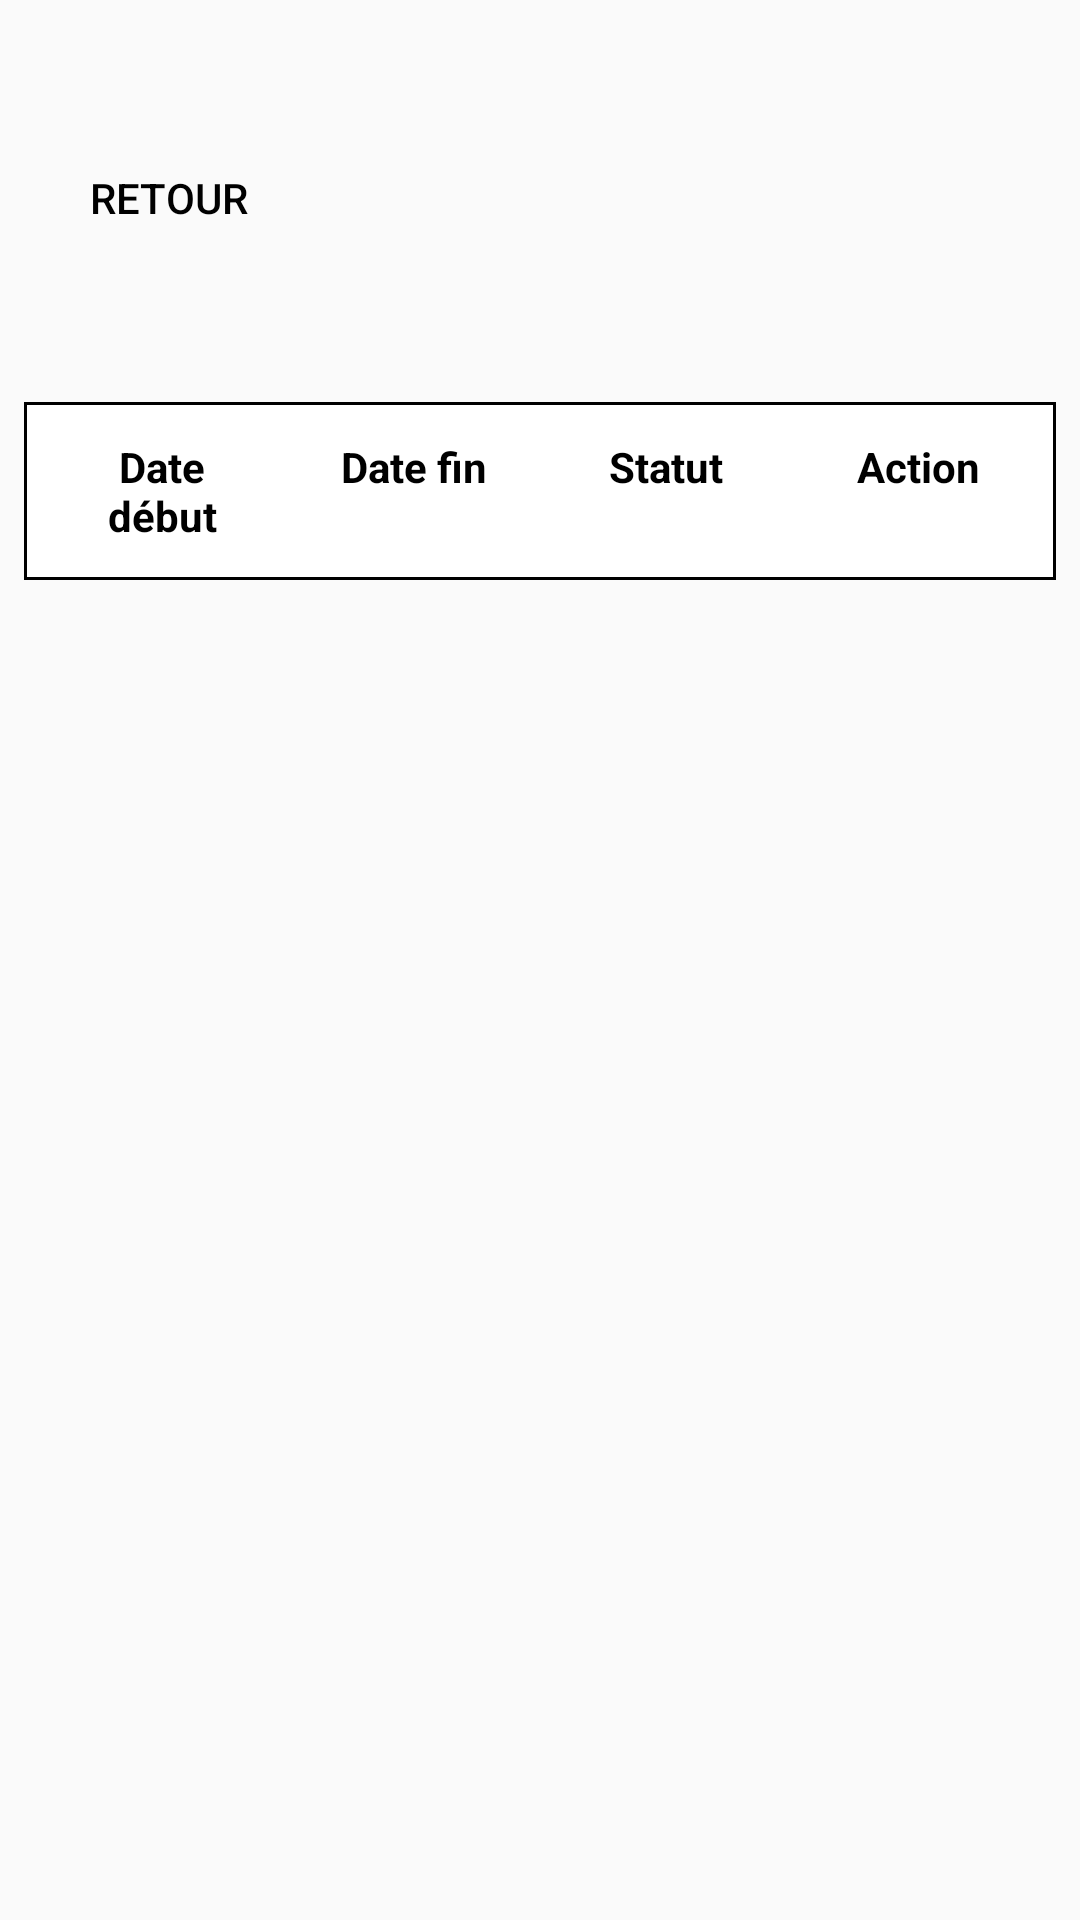

Write the Android layout XML for this screen, with the resource values it uses.
<!-- AndroidManifest.xml: application theme Theme.Mobile -->
<!-- res/layout/contenu_mes_demandes.xml -->
<TableLayout xmlns:android="http://schemas.android.com/apk/res/android"
    android:id="@+id/table"
    android:layout_width="match_parent"
    android:layout_height="wrap_content"
    android:padding="8dp"
    android:stretchColumns="*">
    <TableRow
        android:layout_width="match_parent"
        android:layout_marginTop="30dp"
        android:layout_height="wrap_content"
        android:padding="4dp">
        <Button
            android:id="@+id/buttonRetour"
            android:layout_width="wrap_content"
            android:layout_height="wrap_content"
            android:text="Retour"
            android:layout_marginTop="10dp"
            android:layout_gravity="start"
            android:background="?attr/selectableItemBackgroundBorderless"
            android:textColor="#000000"
            android:padding="8dp" />
    </TableRow>
    <TableRow
        android:layout_width="match_parent"
        android:layout_marginTop="30dp"
        android:layout_height="wrap_content"
        android:background="@drawable/table_row_border"
        android:padding="4dp">

        <TextView
            android:text="Date début"
            android:layout_width="0dp"
            android:layout_weight="1"
            android:gravity="center"
            android:textStyle="bold"
            android:textColor="#000"
            android:padding="8dp"
            android:textSize="14sp"/>

        <TextView
            android:text="Date fin"
            android:layout_width="0dp"
            android:layout_weight="1"
            android:gravity="center"
            android:textStyle="bold"
            android:textColor="#000"
            android:padding="8dp"
            android:textSize="14sp"/>

        <TextView
            android:text="Statut"
            android:layout_width="0dp"
            android:layout_weight="1"
            android:gravity="center"
            android:textStyle="bold"
            android:textColor="#000"
            android:padding="8dp"
            android:textSize="14sp"/>
        <TextView
            android:text="Action"
            android:layout_width="0dp"
            android:layout_weight="1"
            android:gravity="center"
            android:textStyle="bold"
            android:textColor="#000"
            android:padding="8dp"
            android:textSize="14sp"/>

    </TableRow>

</TableLayout>
<!-- resources referenced by this layout -->
<resources>
  <!-- drawable table_row_border (drawable) -->
  <shape xmlns:android="http://schemas.android.com/apk/res/android" android:shape="rectangle">
      <solid android:color="#FFFFFF" /> 
      <stroke
          android:width="1dp"
          android:color="#000000" /> 
  </shape>
  <style name="Theme.Mobile" parent="Theme.MaterialComponents.Light.DarkActionBar">
          <item name="colorPrimary">@color/primary</item>
          <item name="colorPrimaryDark">@color/primary_dark</item>
          <item name="colorAccent">@color/accent</item>
          <item name="android:windowBackground">@color/background</item>
          <item name="android:textColorPrimary">@color/text_primary</item>
          <item name="android:textColorSecondary">@color/text_secondary</item>
          <item name="android:statusBarColor">@color/primary_dark</item>
      </style>
  <color name="primary">#4CAF50</color>
  <color name="primary_dark">#388E3C</color>
  <color name="accent">#2196F3</color>
  <color name="background">#FAFAFA</color>
  <color name="text_primary">#212121</color>
  <color name="text_secondary">#757575</color>
</resources>
